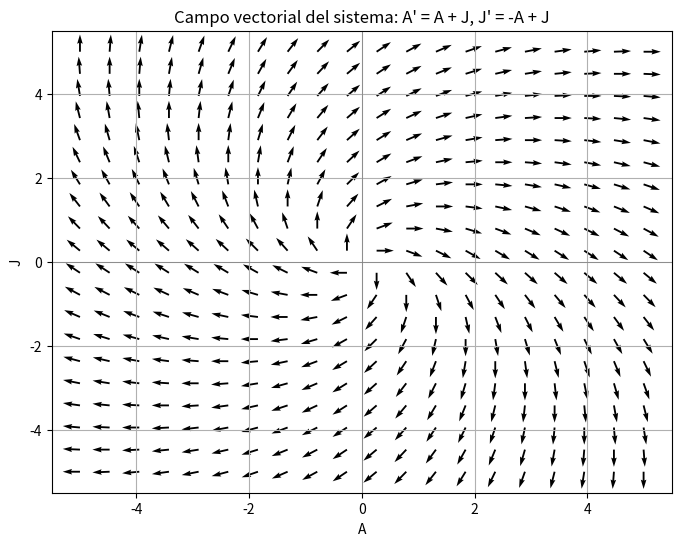

Write Python code to recreate this figure.
import numpy as np
import matplotlib.pyplot as plt

# Definición del campo vectorial
def sistema(A, J):
    A_prime = A + J
    J_prime = -A + J
    return A_prime, J_prime

# Crear una cuadrícula de puntos (A, J)
A_vals = np.linspace(-5, 5, 20)
J_vals = np.linspace(-5, 5, 20)
A, J = np.meshgrid(A_vals, J_vals)

# Calcular las derivadas en cada punto
A_prime, J_prime = sistema(A, J)

# Normalizar los vectores para que el gráfico sea más claro
magnitude = np.sqrt(A_prime**2 + J_prime**2)
A_prime_norm = A_prime / magnitude
J_prime_norm = J_prime / magnitude

# Graficar el campo vectorial
plt.figure(figsize=(8, 6))
plt.quiver(A, J, A_prime_norm, J_prime_norm, angles='xy')
plt.xlabel('A')
plt.ylabel('J')
plt.title("Campo vectorial del sistema: A' = A + J, J' = -A + J")
plt.grid()
plt.axhline(0, color='gray', linewidth=0.5)
plt.axvline(0, color='gray', linewidth=0.5)
plt.show()
